Run: headless pygame with SDL's dummy video driver; simulated clock (each Clock.tick advances the game by its frame time, no real sleeping); random seed 0; keys injected as events and as key.get_pressed() state; mouse plan: one left click at the window centre at the start of phase 2, then a move to the lower-right quarter at the start of phase 3; restart key SPACE tapped at the start of phases 3 and 4.
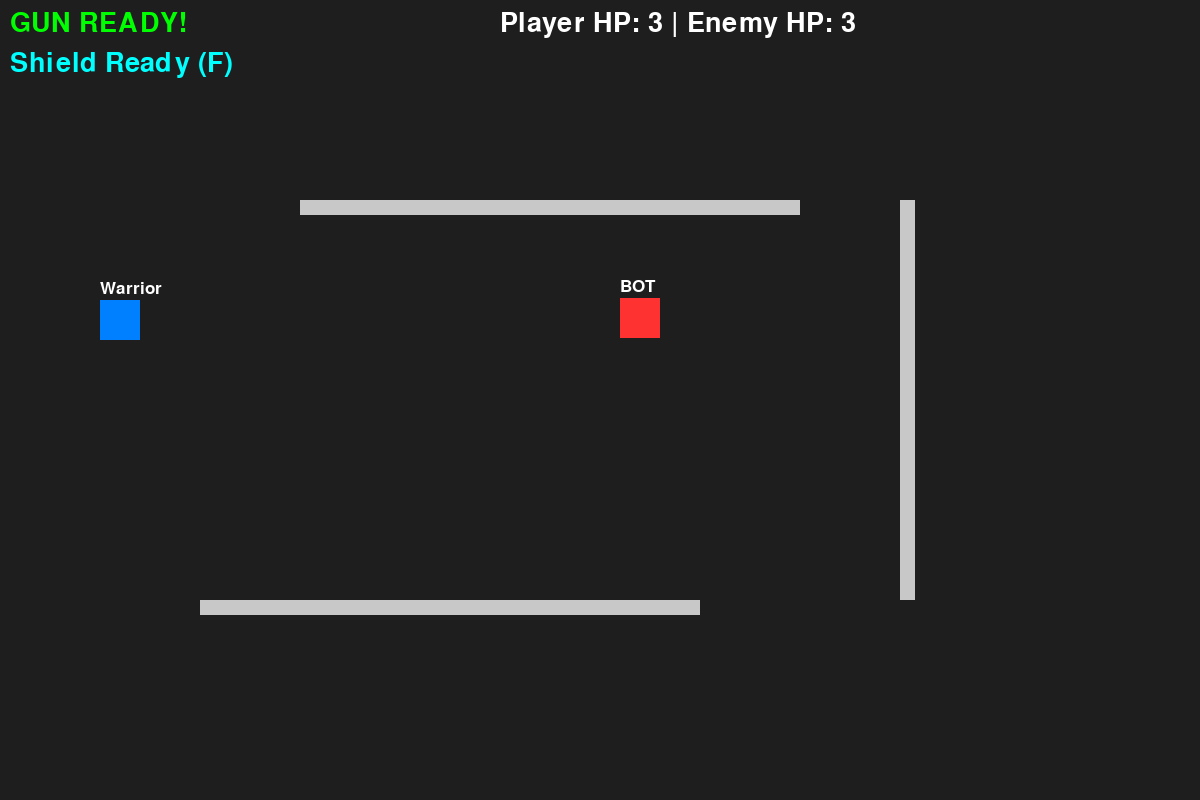
Frame 1 of 4 · flips 1–60 · no input
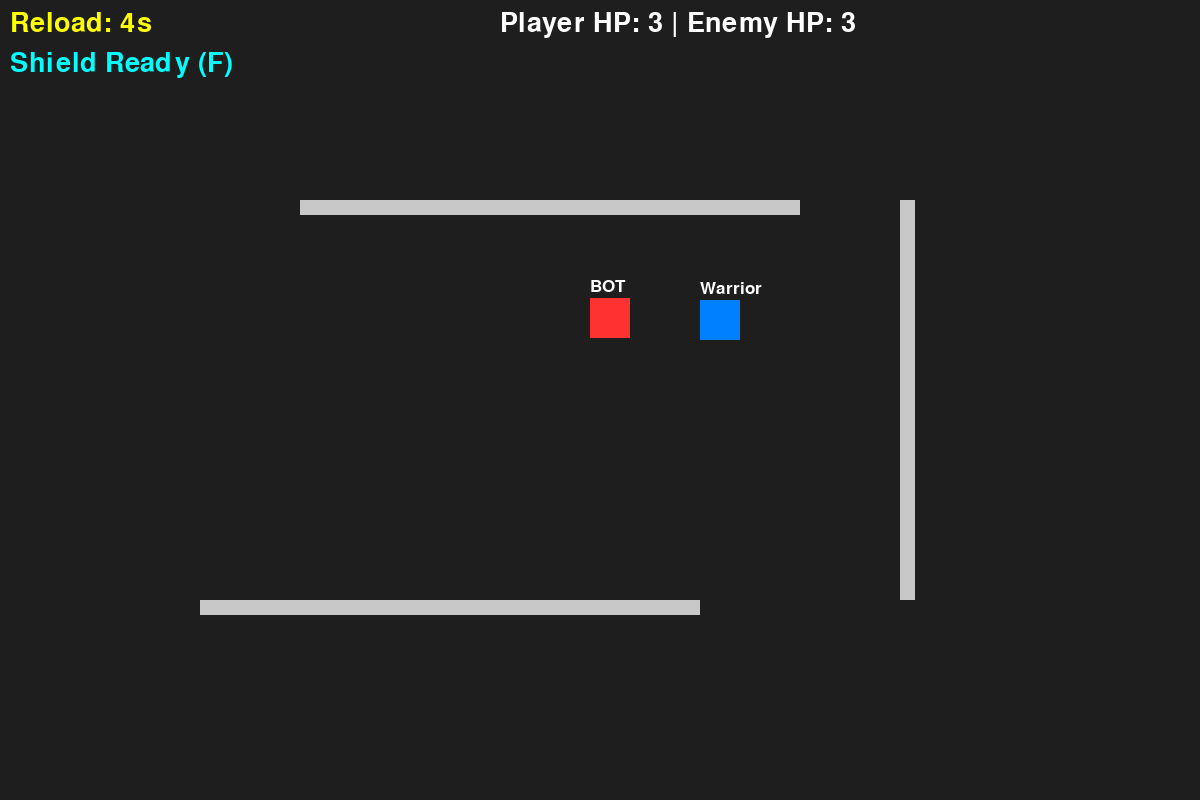
Frame 2 of 4 · flips 61–180 · clicked the window centre · tapped SPACE, RETURN · held RIGHT (→), D
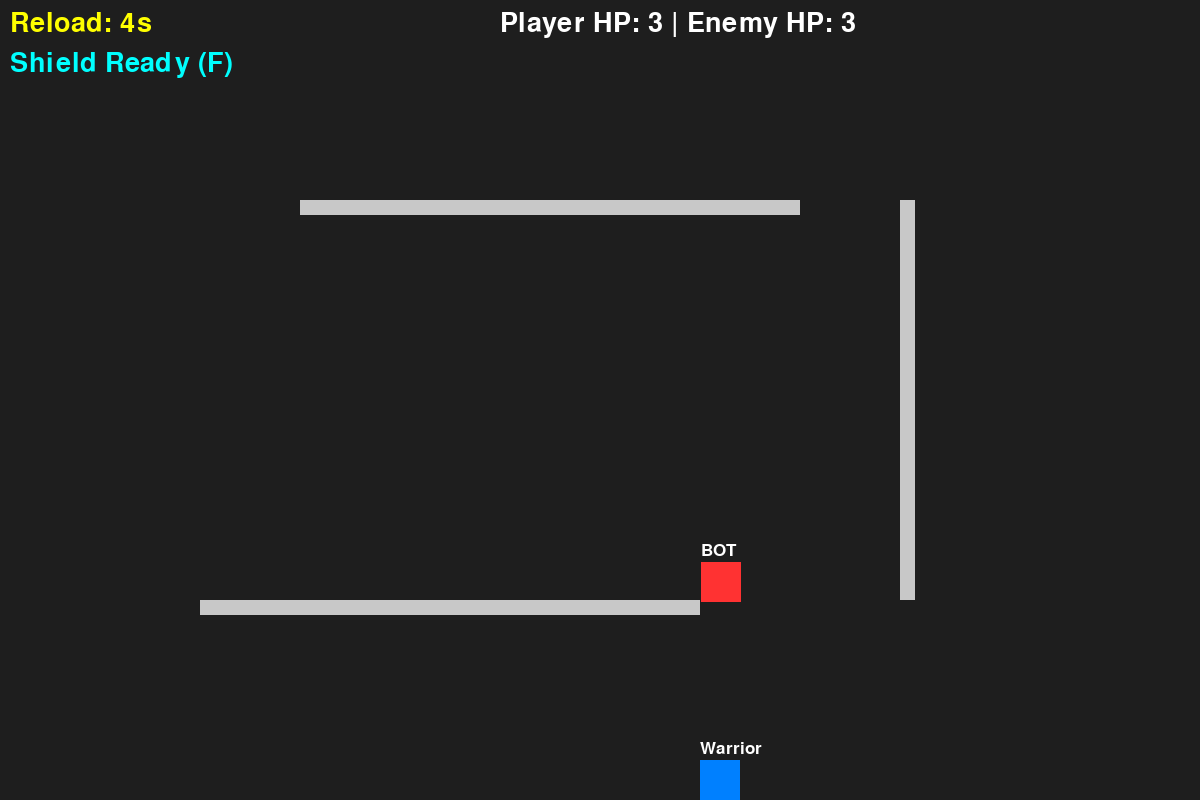
Frame 3 of 4 · flips 181–300 · moved the mouse to the lower-right quarter · tapped SPACE · held DOWN (↓), S
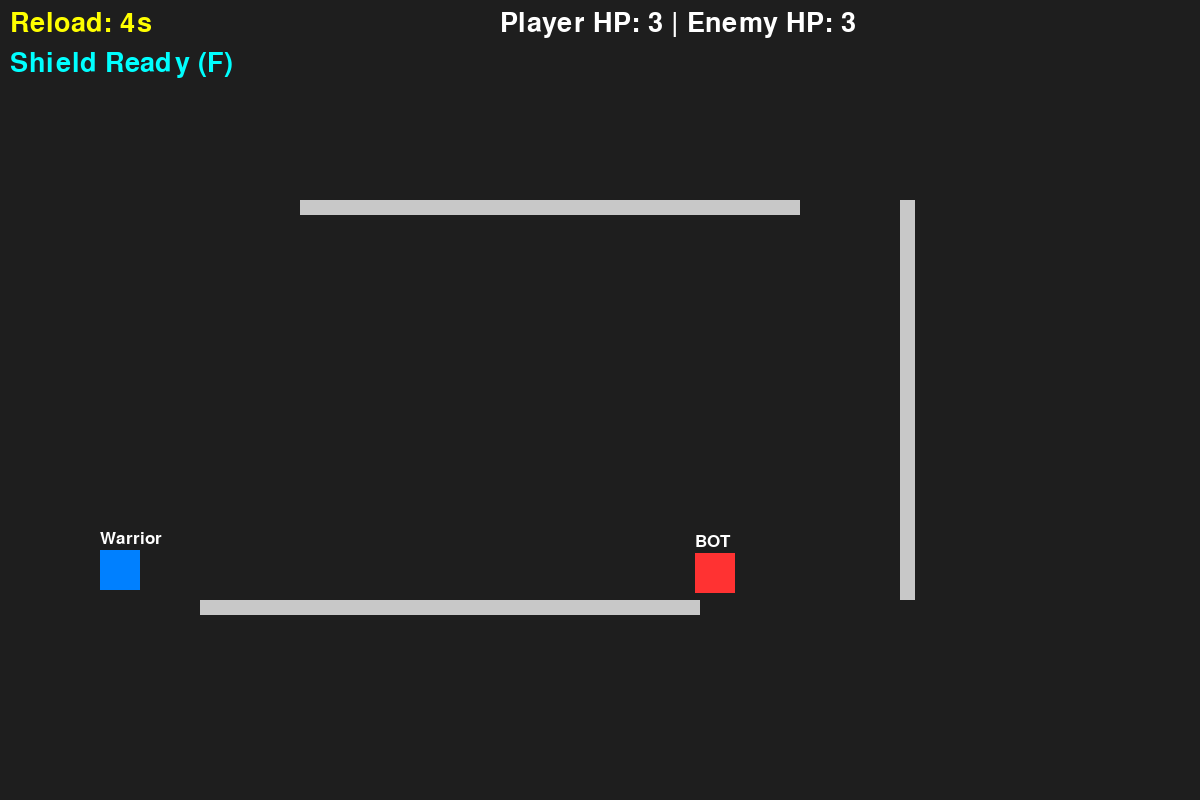
Frame 4 of 4 · flips 301–420 · tapped SPACE · held LEFT (←), A, UP (↑), W

The pygame program that drew these frames:

import pygame
import math
import time

# 1. SETUP - Initialize game and screen
pygame.init()
WIDTH, HEIGHT = 1200, 800 
screen = pygame.display.set_mode((WIDTH, HEIGHT))
pygame.display.set_caption("Firing Range") 
clock = pygame.time.Clock() 

# 2. COLORS - Game color palette
BG_COLOR = (30, 30, 30)      
PLAYER_COLOR = (0, 128, 255) 
ENEMY_COLOR = (255, 50, 50)  
SHIELD_COLOR = (0, 255, 255) 
BULLET_COLOR = (255, 255, 0) 
WALL_COLOR = (200, 200, 200) 
WHITE = (255, 255, 255)      

# 3. FONTS - Text writing styles
font = pygame.font.SysFont(None, 40)       
name_font = pygame.font.SysFont(None, 25)  

# 4. GAME VARIABLES - Player and BOT details
player_name = "Warrior" 
enemy_name = "BOT"     

player_x, player_y = 100, 300
player_size = 40 

# ---> BOT CODE: SETUP <---
# Initial spawn position of the Bot (X=800 keeps it within boundary)
enemy_x, enemy_y = 800, 400 

# --- Wall (Obstacles) Setup ---
walls = [
    pygame.Rect(300, 200, 500, 15), 
    pygame.Rect(200, 600, 500, 15), 
    pygame.Rect(900, 200, 15, 400)  
]

# --- Timers and Cooldowns ---
FIRE_COOLDOWN = 5.0    
SHIELD_COOLDOWN = 10.0 
SHIELD_DURATION = 3.0  

last_fire_time = -5.0   
last_shield_use_time = -10.0
is_shield_active = False 

bullets = []        
enemy_bullets = []  

# ---> BOT CODE: SHOOT TIMER <---
# Timer to track the last time the Bot fired a bullet
last_enemy_shot = time.time()

# Health Points (HP)
player_hp = 3
enemy_hp = 3 # Bot's Health

# Game Win/Loss status
game_over = False
win = False


# 5. MAIN GAME LOOP - Runs until the game is closed
running = True
while running:
    screen.fill(BG_COLOR) 
    current_time = time.time() 

    # --- Events (Keyboard and Mouse inputs) ---
    for event in pygame.event.get():
        if event.type == pygame.QUIT:
            running = False 
        
        # --- Player Firing Logic ---
        if event.type == pygame.MOUSEBUTTONDOWN and not game_over:
            if current_time - last_fire_time >= FIRE_COOLDOWN:
                mx, my = pygame.mouse.get_pos() 
                angle = math.atan2(my - (player_y+20), mx - (player_x+20))
                bullets.append([player_x+20, player_y+20, math.cos(angle)*7, math.sin(angle)*7])
                last_fire_time = current_time 
            else:
                print("Wait! Gun reloading...")

        # --- Game Restart Logic ---
        if event.type == pygame.KEYDOWN and game_over:
            if event.key == pygame.K_SPACE:
                player_hp, enemy_hp = 3, 3
                player_x, player_y = 100, 300
                enemy_x, enemy_y = 800, 400 # Bot resets to 800 on restart
                bullets.clear()
                enemy_bullets.clear()
                game_over = False
                last_fire_time = -5
                last_shield_use_time = -10

    if not game_over:
        keys = pygame.key.get_pressed() 
        player_rect = pygame.Rect(player_x, player_y, player_size, player_size)
        
        # PLAYER MOVEMENT & COLLISION
        old_px = player_x
        if keys[pygame.K_a]: player_x -= 5 
        if keys[pygame.K_d]: player_x += 5 
        player_rect.x = player_x
        if player_rect.collidelist(walls) != -1: player_x = old_px 

        old_py = player_y
        if keys[pygame.K_w]: player_y -= 5 
        if keys[pygame.K_s]: player_y += 5 
        player_rect.y = player_y
        if player_rect.collidelist(walls) != -1: player_y = old_py 

        # Screen Borders
        if player_x < 0: player_x = 0
        if player_x > WIDTH - player_size: player_x = WIDTH - player_size
        if player_y < 0: player_y = 0
        if player_y > HEIGHT - player_size: player_y = HEIGHT - player_size

        # Shield Logic
        if keys[pygame.K_f]:
            if current_time - last_shield_use_time >= SHIELD_COOLDOWN:
                is_shield_active = True
                last_shield_use_time = current_time

        if is_shield_active and (current_time - last_shield_use_time > SHIELD_DURATION):
            is_shield_active = False

        
        # ---> BOT CODE: AI & MOVEMENT <---
        enemy_speed = 3 # Bot movement speed (Adjustable)
        # Create a rectangle for the Bot to check for collisions
        enemy_rect = pygame.Rect(enemy_x, enemy_y, player_size, player_size)

        # Bot X-Axis Movement (Chases player horizontally)
        old_ex = enemy_x
        if enemy_x < player_x: enemy_x += enemy_speed
        elif enemy_x > player_x: enemy_x -= enemy_speed
        enemy_rect.x = enemy_x
        # If Bot hits a wall, stop X-movement but allow Y-movement
        if enemy_rect.collidelist(walls) != -1: enemy_x = old_ex

        # Bot Y-Axis Movement (Chases player vertically)
        old_ey = enemy_y
        if enemy_y < player_y: enemy_y += enemy_speed
        elif enemy_y > player_y: enemy_y -= enemy_speed
        enemy_rect.y = enemy_y
        # If wall is hit, stop Y-movement (Slide logic)
        if enemy_rect.collidelist(walls) != -1: enemy_y = old_ey

        # Bot Screen Borders (Prevent Bot from leaving screen)
        if enemy_x < 0: enemy_x = 0
        if enemy_x > WIDTH - player_size: enemy_x = WIDTH - player_size
        if enemy_y < 0: enemy_y = 0
        if enemy_y > HEIGHT - player_size: enemy_y = HEIGHT - player_size


        # ---> BOT CODE: SHOOTING (TARGETING) <---
        # Fire a new bullet every 1.5 seconds
        if current_time - last_enemy_shot > 1.5: 
            # Calculate the exact angle towards the player using math.atan2
            angle = math.atan2(player_y - enemy_y, player_x - enemy_x)
            # Add bullet to list: [X-pos, Y-pos, X-Speed, Y-Speed]
            enemy_bullets.append([enemy_x+20, enemy_y+20, math.cos(angle)*7, math.sin(angle)*7])
            # Record the shooting time
            last_enemy_shot = current_time


        # BULLET LOGIC - Bullet processing
        
        # 1. Player Bullets
        for b in bullets[:]:
            b[0] += b[2] 
            b[1] += b[3] 
            bullet_rect = pygame.Rect(b[0], b[1], 10, 10)
            
            if bullet_rect.collidelist(walls) != -1:
                bullets.remove(b)
                continue 
                
            pygame.draw.rect(screen, BULLET_COLOR, bullet_rect) 
            
            # ---> BOT CODE: DAMAGE THE BOT <---
            enemy_rect_check = pygame.Rect(enemy_x, enemy_y, player_size, player_size)
            # If player bullet hits the bot
            if enemy_rect_check.collidepoint(b[0], b[1]):
                enemy_hp -= 1 # Reduce Bot HP
                bullets.remove(b)
            elif b[0] < 0 or b[0] > WIDTH or b[1] < 0 or b[1] > HEIGHT:
                bullets.remove(b)

        # 2. ---> BOT CODE: BOT BULLETS & DAMAGE <---
        player_rect_check = pygame.Rect(player_x, player_y, player_size, player_size)
        shield_rect = pygame.Rect(player_x - 10, player_y - 10, 60, 60) 

        for b in enemy_bullets[:]:
            b[0] += b[2] # Move bullet (X)
            b[1] += b[3] # Move bullet (Y)
            bullet_rect = pygame.Rect(b[0], b[1], 10, 10)
            
            # Remove bullet if it hits a wall
            if bullet_rect.collidelist(walls) != -1:
                enemy_bullets.remove(b)
                continue
                
            pygame.draw.rect(screen, ENEMY_COLOR, bullet_rect)

            # If Shield is ON, bullet is blocked without HP loss
            if is_shield_active and shield_rect.collidepoint(b[0], b[1]):
                enemy_bullets.remove(b) 
            # If Bot bullet hits the player
            elif player_rect_check.collidepoint(b[0], b[1]):
                player_hp -= 1 # Reduce Player HP
                enemy_bullets.remove(b)
            elif b[0] < 0 or b[0] > WIDTH or b[1] < 0 or b[1] > HEIGHT:
                enemy_bullets.remove(b)

        # Win/Lose Check (Death detection)
        if player_hp <= 0: game_over = True; win = False # Player died, Bot wins
        if enemy_hp <= 0: game_over = True; win = True   # Bot died, Player wins


        # DRAWING (Render all objects on screen)
        for wall in walls:
            pygame.draw.rect(screen, WALL_COLOR, wall)

        player_name_text = name_font.render(player_name, True, WHITE)
        enemy_name_text = name_font.render(enemy_name, True, WHITE)
        screen.blit(player_name_text, (player_x, player_y - 20))
        # ---> BOT CODE: DRAW BOT NAME <---
        screen.blit(enemy_name_text, (enemy_x, enemy_y - 20))

        pygame.draw.rect(screen, PLAYER_COLOR, (player_x, player_y, player_size, player_size))
        # ---> BOT CODE: DRAW BOT ON SCREEN <---
        pygame.draw.rect(screen, ENEMY_COLOR, (enemy_x, enemy_y, player_size, player_size))

        if is_shield_active:
            pygame.draw.rect(screen, SHIELD_COLOR, (player_x-5, player_y-5, 50, 50), 3)

        
        # UI & TEXT (Gun, Shield, and HP status)
        time_left_fire = max(0, FIRE_COOLDOWN - (current_time - last_fire_time))
        if time_left_fire == 0:
            fire_msg = font.render("GUN READY!", True, (0, 255, 0)) 
        else:
            fire_msg = font.render(f"Reload: {int(time_left_fire)}s", True, (255, 255, 0)) 
        screen.blit(fire_msg, (10, 10))

        time_left_shield = max(0, SHIELD_COOLDOWN - (current_time - last_shield_use_time))
        if is_shield_active:
            shield_msg = font.render("SHIELD ON!", True, SHIELD_COLOR)
        elif time_left_shield == 0:
            shield_msg = font.render("Shield Ready (F)", True, SHIELD_COLOR)
        else:
            shield_msg = font.render(f"Shield Wait: {int(time_left_shield)}s", True, (100, 100, 100))
        screen.blit(shield_msg, (10, 50))

        hp_msg = font.render(f"Player HP: {player_hp} | Enemy HP: {enemy_hp}", True, WHITE)
        screen.blit(hp_msg, (500, 10)) 

    # Game Over Menu
    else:
        msg = "YOU WIN" if win else "YOU LOSE"
        col = (0, 255, 0) if win else (255, 0, 0)
        screen.blit(font.render(msg, True, col), (550, 350))
        screen.blit(font.render("Press SPACE to Restart", True, WHITE), (480, 400))

    pygame.display.update()
    clock.tick(60)

pygame.quit()
